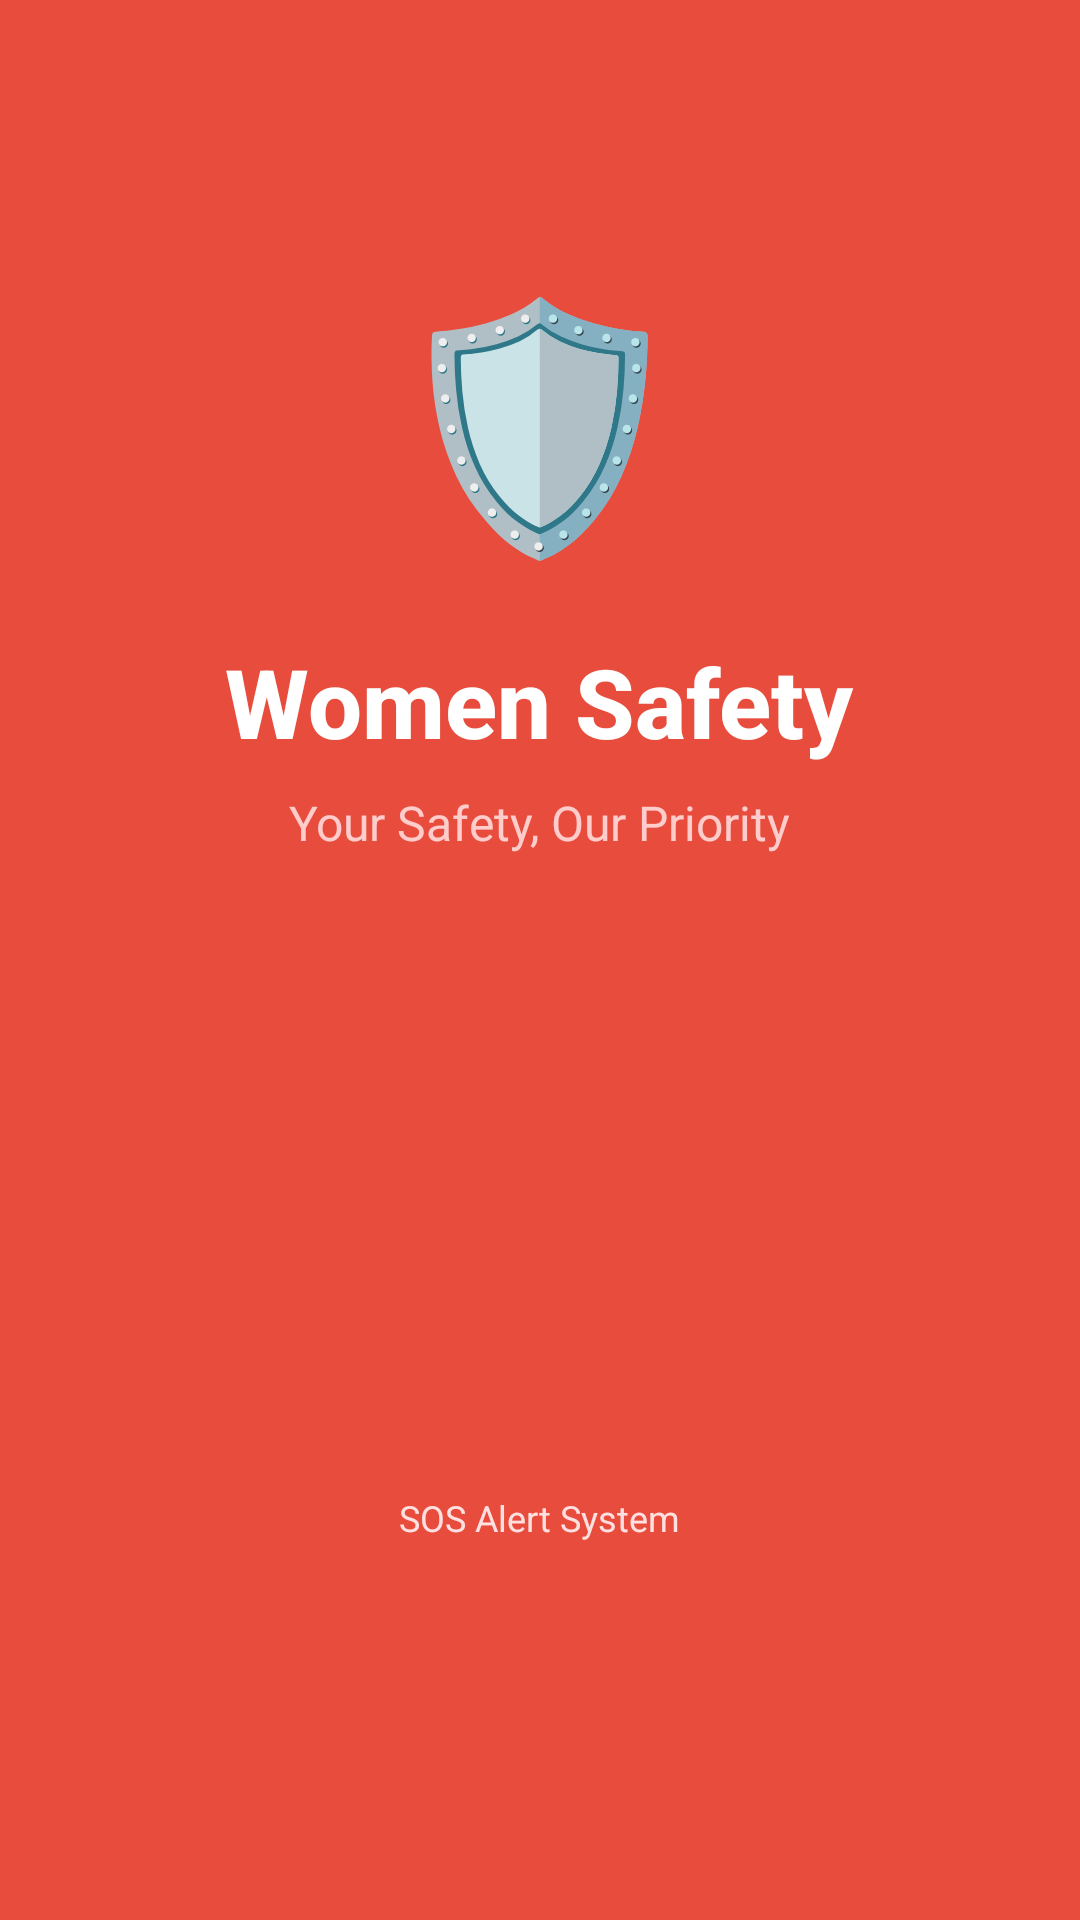

Reconstruct the res/layout file that produces this screen, plus the resources it refers to.
<!-- AndroidManifest.xml: activity theme Theme.WomenSafetyApp.Splash -->
<!-- res/layout/activity_splash.xml -->
<?xml version="1.0" encoding="utf-8"?>
<RelativeLayout xmlns:android="http://schemas.android.com/apk/res/android"
    android:layout_width="match_parent"
    android:layout_height="match_parent"
    android:background="#e74c3c"
    android:gravity="center">

    
    <TextView
        android:id="@+id/tvSplashIcon"
        android:layout_width="wrap_content"
        android:layout_height="wrap_content"
        android:text="🛡️"
        android:textSize="80sp"
        android:layout_centerHorizontal="true"
        android:layout_marginBottom="20dp"
        android:layout_above="@+id/tvSplashTitle"/>

    
    <TextView
        android:id="@+id/tvSplashTitle"
        android:layout_width="wrap_content"
        android:layout_height="wrap_content"
        android:text="Women Safety"
        android:textColor="#FFFFFF"
        android:textSize="32sp"
        android:textStyle="bold"
        android:layout_centerInParent="true"
        android:fontFamily="sans-serif-medium"/>

    
    <TextView
        android:id="@+id/tvSplashTagline"
        android:layout_width="wrap_content"
        android:layout_height="wrap_content"
        android:text="Your Safety, Our Priority"
        android:textColor="#FFCCCC"
        android:textSize="16sp"
        android:layout_centerHorizontal="true"
        android:layout_below="@+id/tvSplashTitle"
        android:layout_marginTop="8dp"/>

    
    <TextView
        android:layout_width="wrap_content"
        android:layout_height="wrap_content"
        android:text="SOS Alert System"
        android:textColor="#FFE0E0"
        android:textSize="12sp"
        android:layout_alignParentBottom="true"
        android:layout_centerHorizontal="true"
        android:layout_marginBottom="40dp"/>

</RelativeLayout>
<!-- resources referenced by this layout -->
<resources>
  <style name="Theme.WomenSafetyApp.Splash" parent="Theme.WomenSafetyApp">
          <item name="android:windowBackground">#e74c3c</item>
          <item name="android:statusBarColor">#e74c3c</item>
      </style>
  <style name="Theme.WomenSafetyApp" parent="Base.Theme.WomenSafetyApp" />
  <style name="Base.Theme.WomenSafetyApp" parent="Theme.Material3.DayNight.NoActionBar">
          
      </style>
</resources>
